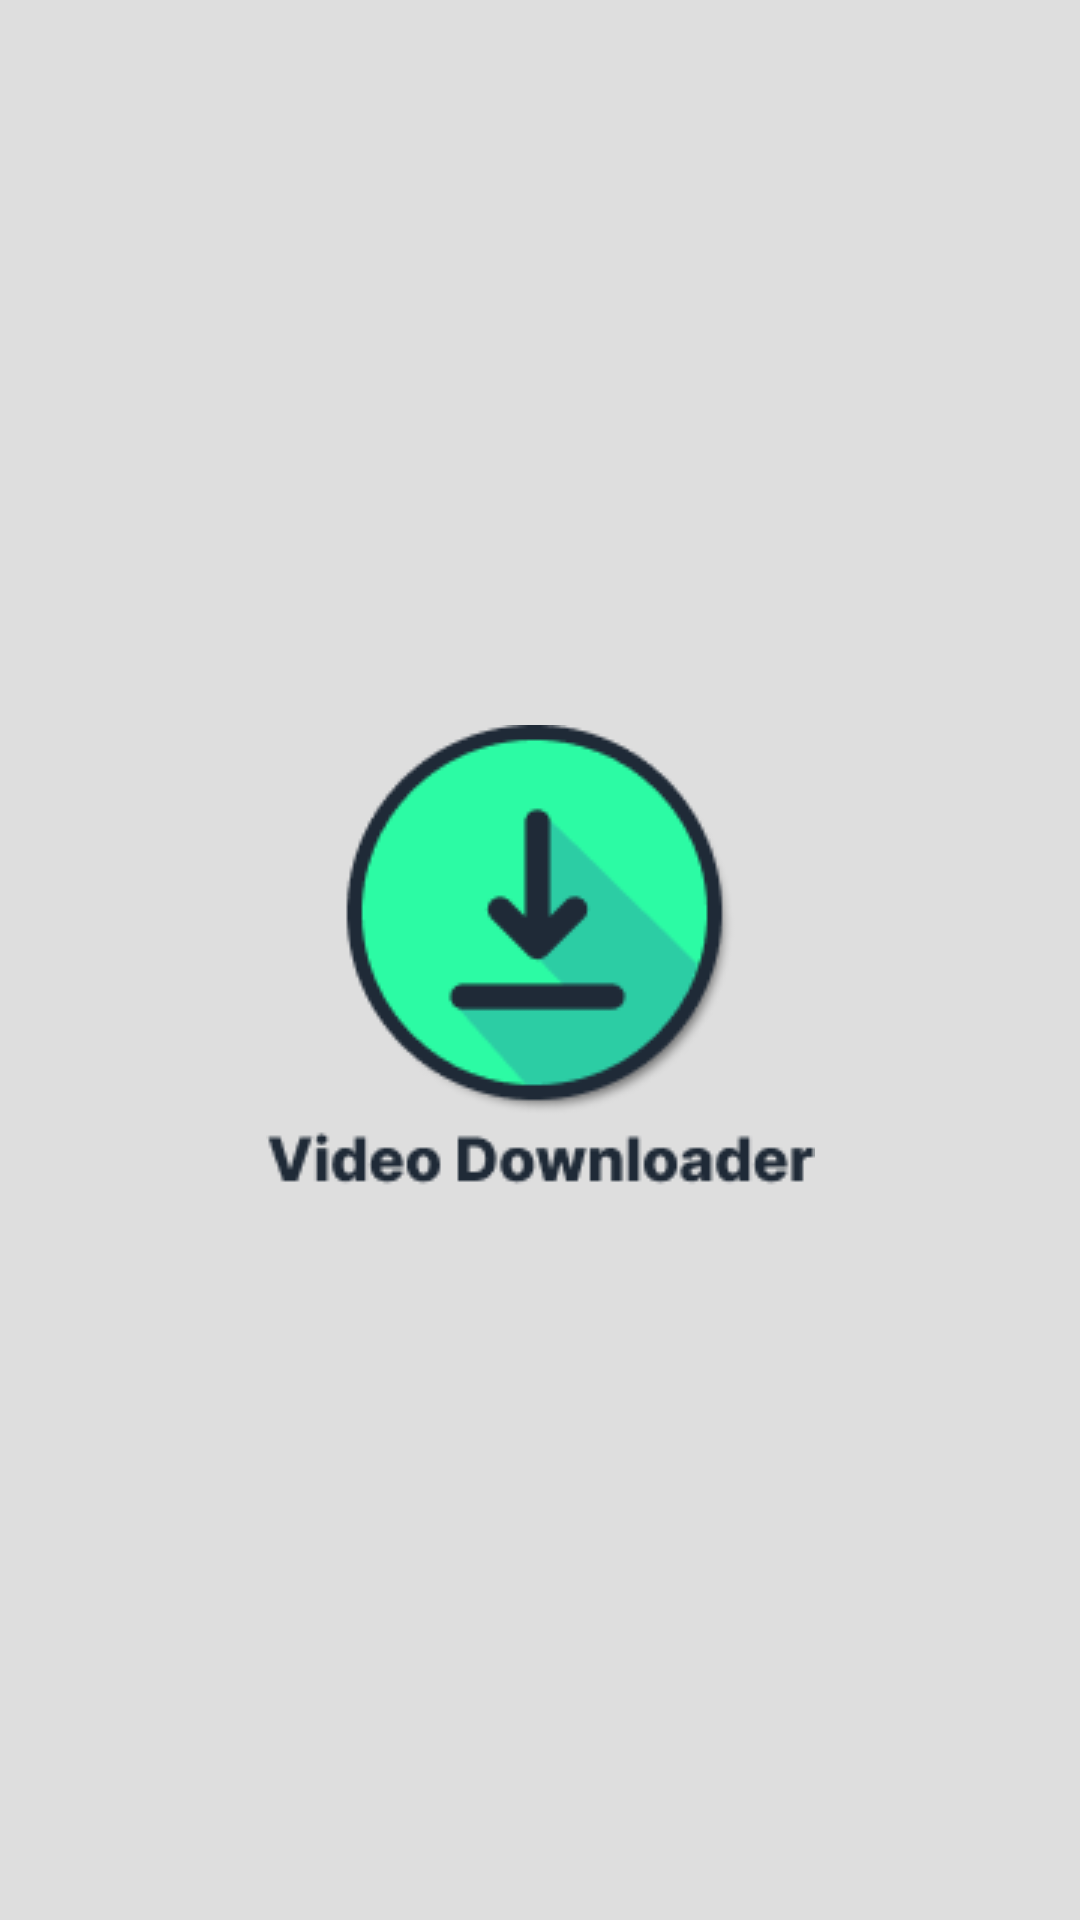

The Android layout XML behind this screen, and the referenced resources:
<!-- AndroidManifest.xml: application theme Theme.AllVideoDownloader -->
<!-- res/layout/activity_splash_screen.xml -->
<?xml version="1.0" encoding="utf-8"?>
<androidx.constraintlayout.widget.ConstraintLayout xmlns:android="http://schemas.android.com/apk/res/android"
    xmlns:app="http://schemas.android.com/apk/res-auto"
    xmlns:tools="http://schemas.android.com/tools"
    android:layout_width="match_parent"
    android:layout_height="match_parent"
    android:background="@color/app_background"
    tools:context=".splash.SplashScreenActivity">

    <androidx.appcompat.widget.AppCompatImageView
        android:layout_width="wrap_content"
        android:layout_height="wrap_content"
        app:layout_constraintStart_toStartOf="parent"
        app:layout_constraintEnd_toEndOf="parent"
        app:layout_constraintTop_toTopOf="parent"
        app:layout_constraintBottom_toBottomOf="parent"
        android:src="@drawable/splash_icon"/>

</androidx.constraintlayout.widget.ConstraintLayout>
<!-- resources referenced by this layout -->
<resources>
  <color name="app_background">#DEDEDE</color>
  <!-- drawable splash_icon: png bitmap (drawable, 9289 bytes) -->
  <style name="Theme.AllVideoDownloader" parent="Base.Theme.AllVideoDownloader" />
  <style name="Base.Theme.AllVideoDownloader" parent="Theme.Material3.DayNight.NoActionBar">
          <item name="android:statusBarColor">@android:color/black</item>
          
          
      </style>
</resources>
